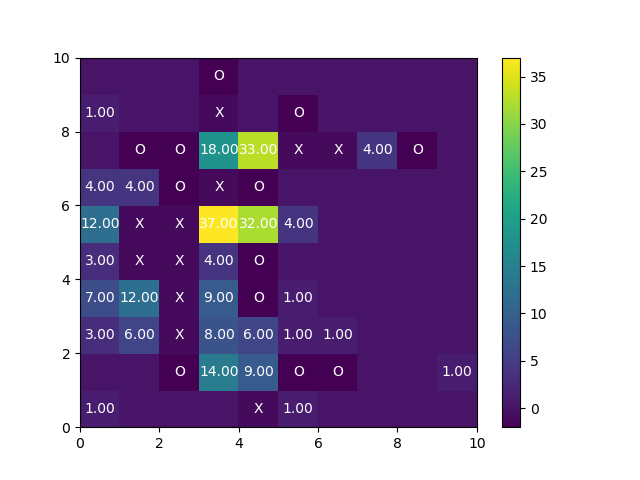

Data behind this chart, as committed beside it:
boardType, boardSize, userid, value, key, time, condition
hard, 10, a3eacaa9, FALSE, solvedCorrect, 1.51E+12, full
hard, 10, a3eacaa9, 28, numActionsSolve, 1.51E+12, full
hard, 10, a3eacaa9, 54537, validationTime, 1.51E+12, full
hard, 10, a3eacaa9, FALSE, validatedCorrect, 1.51E+12, full
hard, 10, a3eacaa9, Basically, I ended up working towards bu…, strategy, 1.51E+12, full
hard, 10, a3eacaa9, 48683, timeStrategy, 1.51E+12, full
hard, 10, a3eacaa9, FALSE, correct, 1.51E+12, full
hard, 10, a3eacaa9, 0, verification_answer, 1.51E+12, full
hard, 10, a3eacaa9, 2, confidence, 1.51E+12, full
hard, 10, a3eacaa9, d8, best_move, 1.51E+12, full
hard, 10, a3eacaa9, 302737, timeSolution, 1.51E+12, full
hard, 10, a3eacaa9, [[0,0,0,2,0,0,0,0,0,0],[0,0,0,1,0,2,0,0,…, click, 1.51E+12, full
hard, 10, a3eacaa9, 2_7_1, clickPos, 1.51E+12, full
hard, 10, a3eacaa9, 6_0_2, clickPos, 1.51E+12, full
hard, 10, a3eacaa9, [[0,0,0,2,0,0,0,0,0,0],[0,0,0,1,0,2,0,0,…, click, 1.51E+12, full
hard, 10, a3eacaa9, 2_4_1, undoPos, 1.51E+12, full
hard, 10, a3eacaa9, [[0,0,0,2,0,0,0,0,0,0],[0,0,0,1,0,2,0,0,…, undo, 1.51E+12, full
hard, 10, a3eacaa9, [[0,0,0,2,0,0,0,0,0,0],[0,0,0,1,0,2,0,0,…, click, 1.51E+12, full
hard, 10, a3eacaa9, 6_1_2, clickPos, 1.51E+12, full
hard, 10, a3eacaa9, 2_4_1, clickPos, 1.51E+12, full
hard, 10, a3eacaa9, [[0,0,0,2,0,0,0,0,0,0],[0,0,0,1,0,2,0,0,…, click, 1.51E+12, full
hard, 10, a3eacaa9, 4_3_2, clickPos, 1.51E+12, full
hard, 10, a3eacaa9, [[0,0,0,2,0,0,0,0,0,0],[0,0,0,1,0,2,0,0,…, click, 1.51E+12, full
hard, 10, a3eacaa9, [[0,0,0,2,0,0,0,0,0,0],[0,0,0,1,0,2,0,0,…, click, 1.51E+12, full
hard, 10, a3eacaa9, 2_3_1, clickPos, 1.51E+12, full
hard, 10, a3eacaa9, [[0,0,0,2,0,0,0,0,0,0],[0,0,0,1,0,2,0,0,…, reset, 1.51E+12, full
hard, 10, a3eacaa9, 2_4_2, clickPos, 1.51E+12, full
hard, 10, a3eacaa9, [[0,0,0,2,0,0,0,0,0,0],[0,0,0,1,0,2,0,0,…, click, 1.51E+12, full
hard, 10, a3eacaa9, 6_0_1, clickPos, 1.51E+12, full
hard, 10, a3eacaa9, [[0,0,0,2,0,0,0,0,0,0],[0,0,0,1,0,2,0,0,…, click, 1.51E+12, full
hard, 10, a3eacaa9, [[0,0,0,2,0,0,0,0,0,0],[0,0,0,1,0,2,0,0,…, click, 1.51E+12, full
hard, 10, a3eacaa9, 6_1_2, clickPos, 1.51E+12, full
hard, 10, a3eacaa9, 3_1_1, clickPos, 1.51E+12, full
hard, 10, a3eacaa9, [[0,0,0,2,0,0,0,0,0,0],[0,0,0,1,0,2,0,0,…, click, 1.51E+12, full
hard, 10, a3eacaa9, [[0,0,0,2,0,0,0,0,0,0],[0,0,0,1,0,2,0,0,…, reset, 1.51E+12, full
hard, 10, a3eacaa9, [[0,0,0,2,0,0,0,0,0,0],[0,0,0,1,0,2,0,0,…, click, 1.51E+12, full
hard, 10, a3eacaa9, 2_4_2, clickPos, 1.51E+12, full
hard, 10, a3eacaa9, 6_0_1, clickPos, 1.51E+12, full
hard, 10, a3eacaa9, [[0,0,0,2,0,0,0,0,0,0],[0,0,0,1,0,2,0,0,…, click, 1.51E+12, full
hard, 10, a3eacaa9, [[0,0,0,2,0,0,0,0,0,0],[0,0,0,1,0,2,0,0,…, click, 1.51E+12, full
hard, 10, a3eacaa9, 4_3_2, clickPos, 1.51E+12, full
hard, 10, a3eacaa9, 4_0_1, clickPos, 1.51E+12, full
hard, 10, a3eacaa9, [[0,0,0,2,0,0,0,0,0,0],[0,0,0,1,0,2,0,0,…, click, 1.51E+12, full
hard, 10, a3eacaa9, [[0,0,0,2,0,0,0,0,0,0],[0,0,0,1,0,2,0,0,…, reset, 1.51E+12, full
hard, 10, a3eacaa9, [[0,0,0,2,0,0,0,0,0,0],[0,0,0,1,0,2,0,0,…, click, 1.51E+12, full
hard, 10, a3eacaa9, 5_3_2, clickPos, 1.51E+12, full
hard, 10, a3eacaa9, [[0,0,0,2,0,0,0,0,0,0],[0,0,0,1,0,2,0,0,…, click, 1.51E+12, full
hard, 10, a3eacaa9, 4_3_1, clickPos, 1.51E+12, full
hard, 10, a3eacaa9, 2_7_2, clickPos, 1.51E+12, full
hard, 10, a3eacaa9, [[0,0,0,2,0,0,0,0,0,0],[0,0,0,1,0,2,0,0,…, click, 1.51E+12, full
hard, 10, a3eacaa9, [[0,0,0,2,0,0,0,0,0,0],[0,0,0,1,0,2,0,0,…, click, 1.51E+12, full
hard, 10, a3eacaa9, 2_3_1, clickPos, 1.51E+12, full
hard, 10, a3eacaa9, [[0,0,0,2,0,0,0,0,0,0],[0,0,0,1,0,2,0,0,…, click, 1.51E+12, full
hard, 10, a3eacaa9, 6_0_2, clickPos, 1.51E+12, full
hard, 10, a3eacaa9, [[0,0,0,2,0,0,0,0,0,0],[0,0,0,1,0,2,0,0,…, click, 1.51E+12, full
hard, 10, a3eacaa9, 2_4_1, clickPos, 1.51E+12, full
hard, 10, a3eacaa9, [[0,0,0,2,0,0,0,0,0,0],[0,0,0,1,0,2,0,0,…, reset, 1.51E+12, full
hard, 10, a3eacaa9, [[0,0,0,2,0,0,0,0,0,0],[0,0,0,1,0,2,0,0,…, click, 1.51E+12, full
hard, 10, a3eacaa9, 4_3_2, clickPos, 1.51E+12, full
hard, 10, a3eacaa9, [[0,0,0,2,0,0,0,0,0,0],[0,0,0,1,0,2,0,0,…, click, 1.51E+12, full
... 41 more rows
